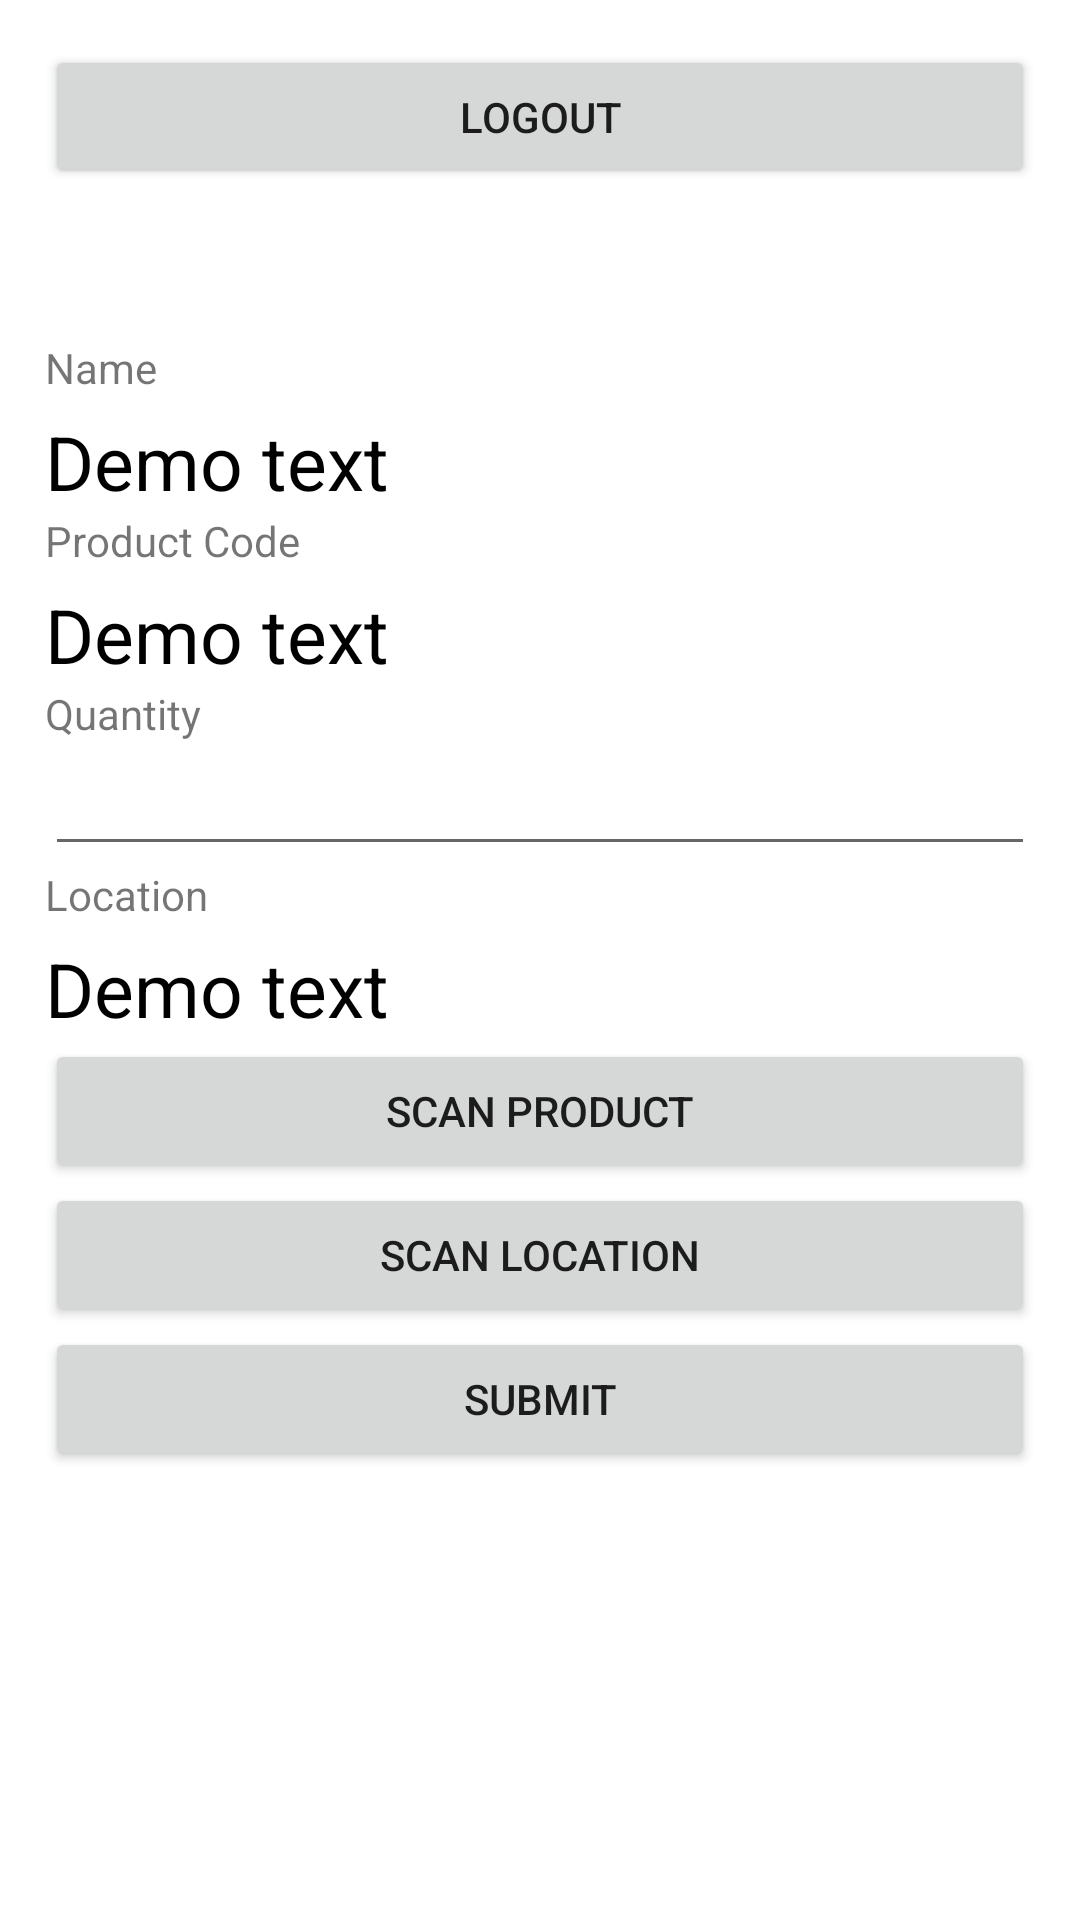

The Android layout XML behind this screen, and the referenced resources:
<!-- AndroidManifest.xml: application theme Theme.FireTest -->
<!-- res/layout/activity_main_screen.xml -->
<?xml version="1.0" encoding="utf-8"?>
<LinearLayout xmlns:android="http://schemas.android.com/apk/res/android"
    xmlns:app="http://schemas.android.com/apk/res-auto"
    xmlns:tools="http://schemas.android.com/tools"
    android:layout_width="match_parent"
    android:layout_height="match_parent"
    tools:context=".MainScreen"
    android:orientation="vertical"
    android:padding="15dp">

    <Button
        android:layout_width="match_parent"
        android:layout_height="wrap_content"
        android:text="Logout"
        android:id="@+id/btn_logout"/>

    <TextView
        android:layout_width="wrap_content"
        android:layout_height="wrap_content"
        android:paddingTop="50sp"
        android:text="Name" />
    <TextView
        android:layout_width="match_parent"
        android:layout_height="wrap_content"
        android:text="Demo text"
        android:layout_marginTop="5dp"
        android:textSize="25sp"
        android:textColor="#000"
        android:id="@+id/tv_name"/>
    <TextView
        android:layout_width="wrap_content"
        android:layout_height="wrap_content"
        android:text="Product Code" />
    <TextView
        android:layout_width="match_parent"
        android:layout_height="wrap_content"
        android:text="Demo text"
        android:layout_marginTop="5dp"
        android:textSize="25sp"
        android:textColor="#000"
        android:id="@+id/tv_code"/>
    <TextView
        android:layout_width="wrap_content"
        android:layout_height="wrap_content"
        android:text="Quantity"/>
    <EditText
        android:layout_width="match_parent"
        android:layout_height="wrap_content"
        android:id="@+id/edit_quantity"
        android:inputType="number"/>
    <TextView
        android:layout_width="wrap_content"
        android:layout_height="wrap_content"
        android:text="Location" />
    <TextView
        android:layout_width="match_parent"
        android:layout_height="wrap_content"
        android:text="Demo text"
        android:layout_marginTop="5dp"
        android:textSize="25sp"
        android:textColor="#000"
        android:id="@+id/tv_loc"/>
    <Button
        android:layout_width="match_parent"
        android:layout_height="wrap_content"
        android:id="@+id/btn_scan"
        android:text="Scan Product"/>
    <Button
        android:layout_width="match_parent"
        android:layout_height="wrap_content"
        android:id="@+id/btn_scan_loc"
        android:text="Scan Location"/>
    <Button
        android:layout_width="match_parent"
        android:layout_height="wrap_content"
        android:id="@+id/btn_submit"
        android:text="Submit"/>

</LinearLayout>
<!-- resources referenced by this layout -->
<resources>
  <style name="Theme.FireTest" parent="Theme.MaterialComponents.DayNight.NoActionBar">
          
          <item name="colorPrimary">@color/teal_200</item>
          <item name="colorPrimaryVariant">@color/purple_700</item>
          <item name="colorOnPrimary">@color/white</item>
          
          <item name="colorSecondary">@color/teal_200</item>
          <item name="colorSecondaryVariant">@color/teal_700</item>
          <item name="colorOnSecondary">@color/black</item>
          
          <item name="android:statusBarColor" tools:targetApi="l">?attr/colorPrimaryVariant</item>
          
      </style>
  <!-- not gathered from this repository: default colours our renderer supplied (Android Studio template values) -->
  <color name="purple_700">#FF3700B3</color>
  <color name="teal_200">#FF03DAC5</color>
  <color name="teal_700">#FF018786</color>
  <color name="black">#FF000000</color>
  <color name="white">#FFFFFFFF</color>
</resources>
